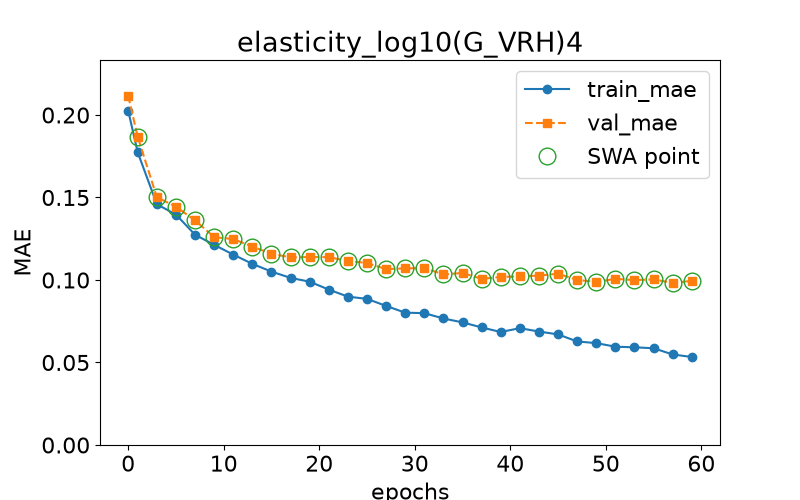

The table this chart was drawn from, first rows:
epoch, train loss, val loss, swa
0.0, 0.2027, 0.2117, n
1.0, 0.1773, 0.1867, y
3.0, 0.1459, 0.1502, y
5.0, 0.1397, 0.1444, y
7.0, 0.1274, 0.1361, y
9.0, 0.1213, 0.126, y
11.0, 0.1154, 0.1248, y
13.0, 0.1098, 0.1203, y
15.0, 0.1051, 0.1159, y
17.0, 0.1013, 0.1137, y
19.0, 0.09897, 0.1139, y
21.0, 0.09418, 0.1138, y
23.0, 0.08992, 0.1115, y
25.0, 0.08856, 0.1103, y
27.0, 0.0843, 0.1066, y
29.0, 0.0802, 0.1071, y
31.0, 0.07991, 0.1072, y
33.0, 0.07667, 0.1034, y
35.0, 0.07432, 0.1043, y
37.0, 0.07123, 0.1007, y
39.0, 0.06849, 0.1018, y
41.0, 0.07081, 0.1022, y
43.0, 0.06876, 0.1027, y
45.0, 0.06703, 0.1038, y
47.0, 0.06275, 0.1, y
49.0, 0.06175, 0.09882, y
51.0, 0.05957, 0.1007, y
53.0, 0.05921, 0.09994, y
55.0, 0.05863, 0.1004, y
57.0, 0.05487, 0.09826, y
59.0, 0.05333, 0.09948, y
